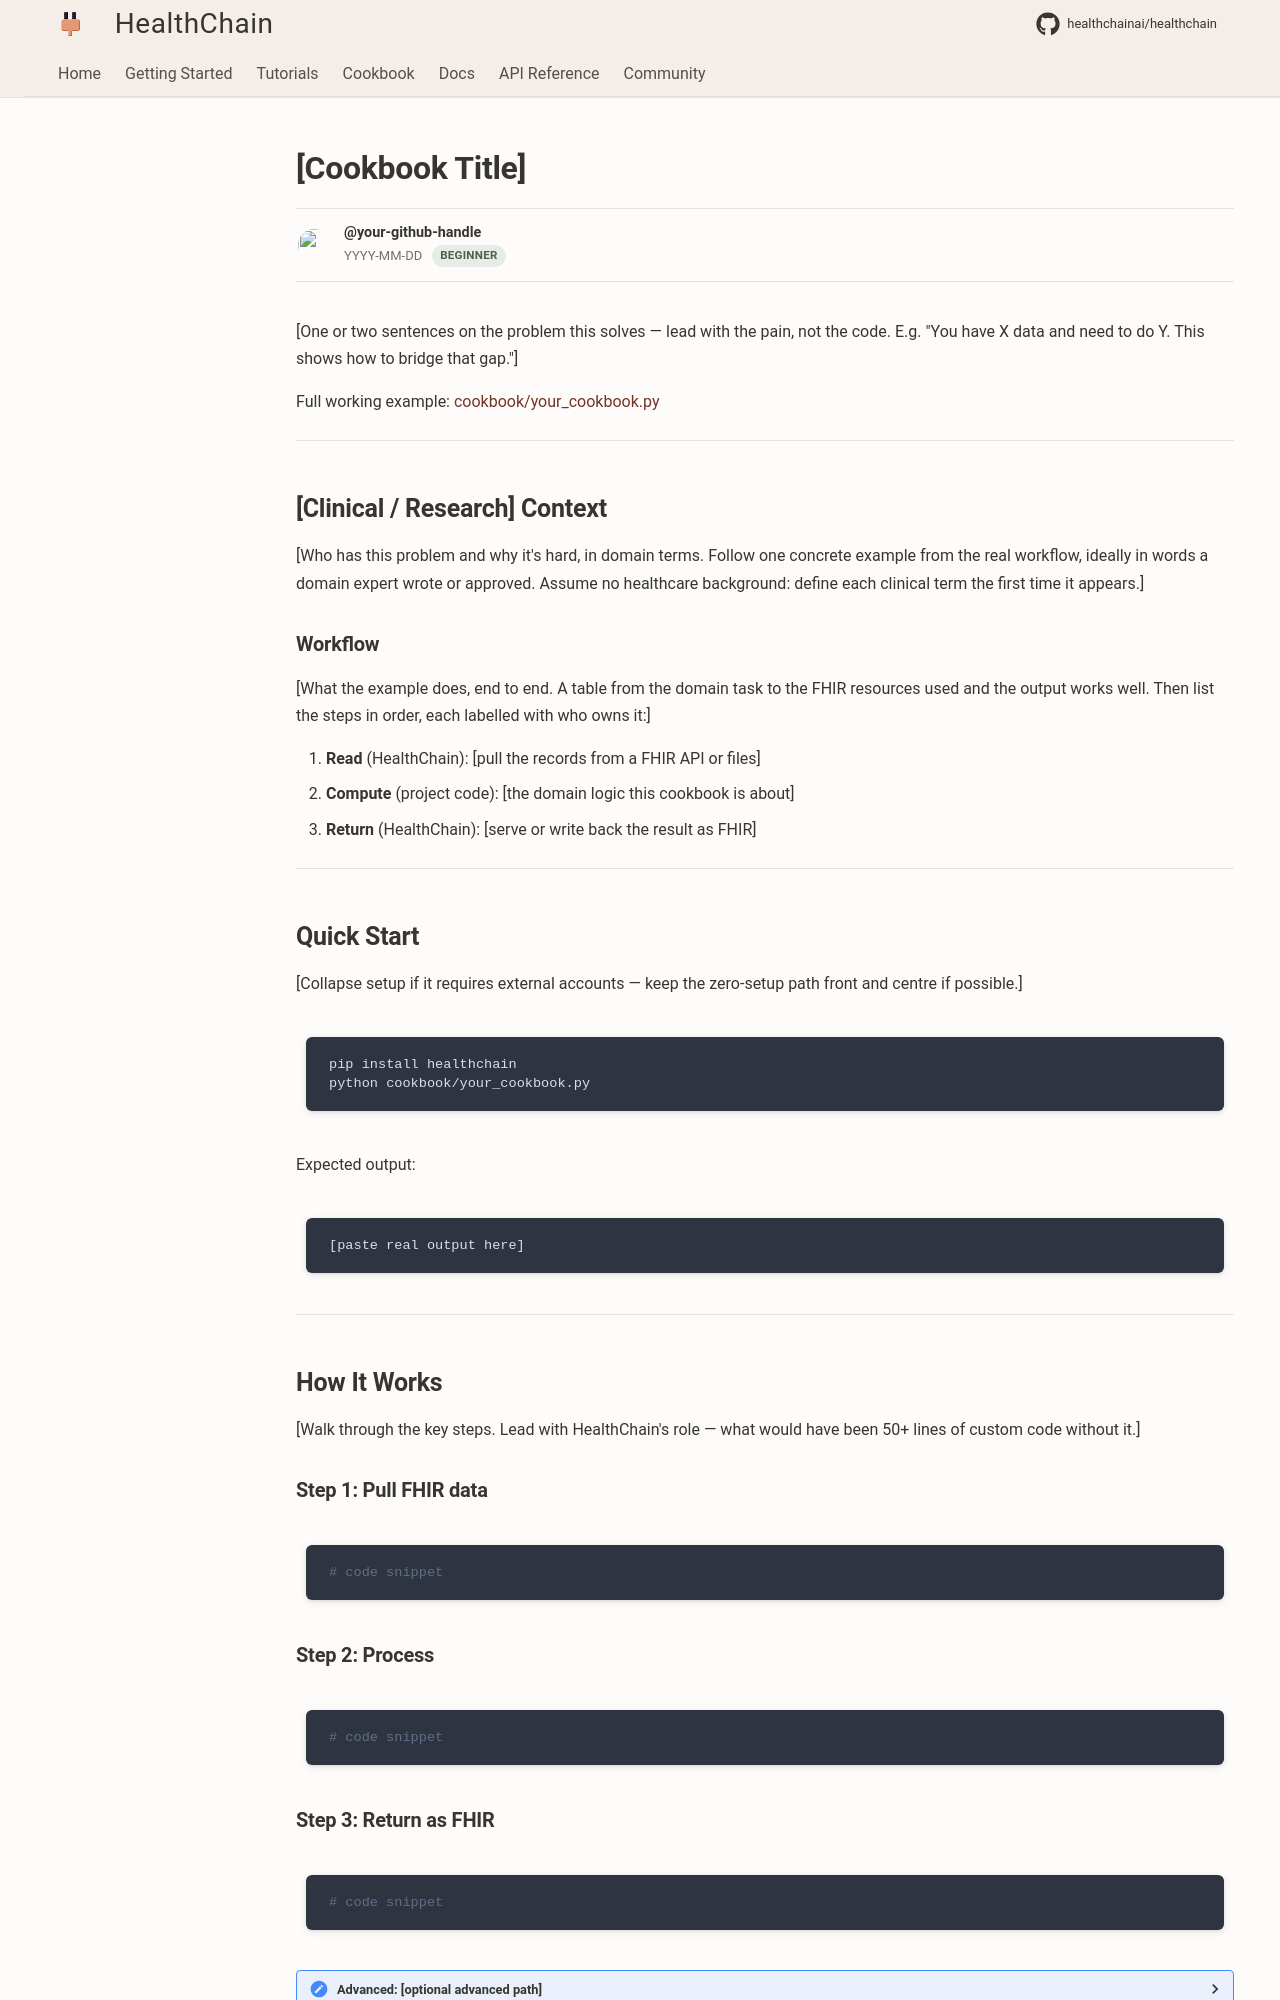

repository: healthchainai/HealthChain · page: cookbook/000-template/index.html · generator: mkdocs

---
authors: [your-github-handle]  # everyone who wrote the page, including domain experts
date: YYYY-MM-DD  # first published
level: Beginner  # Beginner, Intermediate or Advanced
---

# [Cookbook Title]

[One or two sentences on the problem this solves — lead with the pain, not the code. E.g. "You have X data and need to do Y. This shows how to bridge that gap."]

Full working example: [cookbook/your_cookbook.py](https://github.com/healthchainai/HealthChain/tree/main/cookbook/your_cookbook.py)

---

## [Clinical / Research] Context

[Who has this problem and why it's hard, in domain terms. Follow one concrete example from the real workflow, ideally in words a domain expert wrote or approved. Assume no healthcare background: define each clinical term the first time it appears.]

### Workflow

[What the example does, end to end. A table from the domain task to the FHIR resources used and the output works well. Then list the steps in order, each labelled with who owns it:]

1. **Read** (HealthChain): [pull the records from a FHIR API or files]
2. **Compute** (project code): [the domain logic this cookbook is about]
3. **Return** (HealthChain): [serve or write back the result as FHIR]

---

## Quick Start

[Collapse setup if it requires external accounts — keep the zero-setup path front and centre if possible.]

```bash
pip install healthchain
python cookbook/your_cookbook.py
```

Expected output:

```
[paste real output here]
```

---

## How It Works

[Walk through the key steps. Lead with HealthChain's role — what would have been 50+ lines of custom code without it.]

### Step 1: Pull FHIR data

```python
# code snippet
```

### Step 2: Process

```python
# code snippet
```
